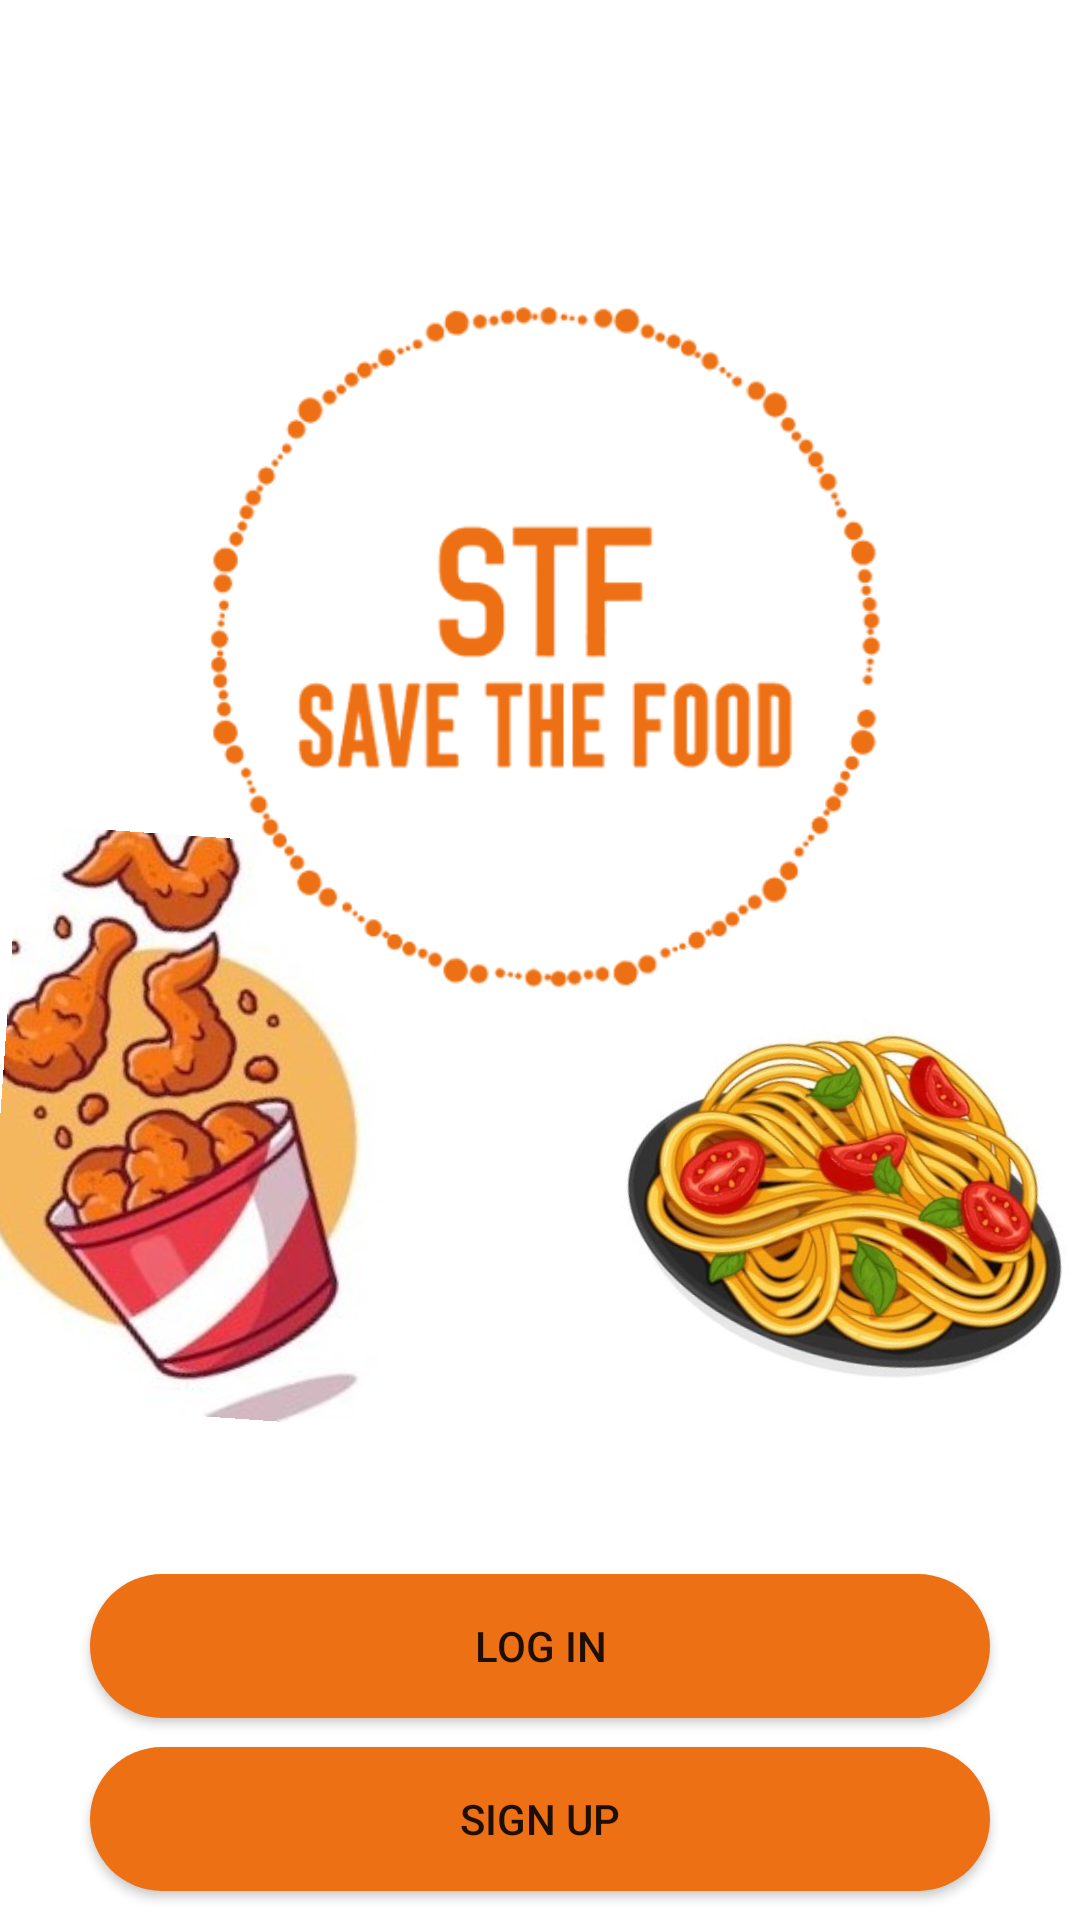

Layout XML and referenced resources for this Android screen:
<!-- AndroidManifest.xml: application theme Theme.SaveTheFood -->
<!-- res/layout/activity_main.xml -->
<?xml version="1.0" encoding="utf-8"?>
<androidx.constraintlayout.widget.ConstraintLayout xmlns:android="http://schemas.android.com/apk/res/android"
    xmlns:app="http://schemas.android.com/apk/res-auto"
    xmlns:tools="http://schemas.android.com/tools"
    android:layout_width="match_parent"
    android:layout_height="match_parent"

    tools:context=".MainActivity">


    <ImageView
        android:layout_width="150dp"
        android:layout_height="210dp"

        android:rotation="4"
        android:src="@drawable/_1"

        app:layout_constraintBottom_toBottomOf="parent"
        app:layout_constraintStart_toStartOf="parent"
        app:layout_constraintTop_toTopOf="parent"
        app:layout_constraintVertical_bias="0.63">

    </ImageView>


    <ImageView
        android:layout_width="151dp"
        android:layout_height="150dp"
        android:rotation="12"

        android:src="@drawable/_2"
        app:layout_constraintBottom_toBottomOf="parent"
        app:layout_constraintEnd_toEndOf="parent"
        app:layout_constraintHorizontal_bias="1.0"
        app:layout_constraintStart_toStartOf="parent"
        app:layout_constraintTop_toTopOf="parent"
        app:layout_constraintVertical_bias="0.65999997">

    </ImageView>

    <ImageView
        android:id="@+id/imageView"
        android:layout_width="wrap_content"
        android:layout_height="wrap_content"
        android:src="@drawable/stf_logo"
        android:tint="@color/orange"
        app:layout_constraintEnd_toEndOf="parent"
        app:layout_constraintHorizontal_bias="0.0"

        app:layout_constraintStart_toStartOf="parent"
        app:layout_constraintTop_toTopOf="parent"
        tools:ignore="UseAppTint" />

    <Button
        android:id="@+id/button_Login"
        android:layout_width="300dp"
        android:layout_height="wrap_content"
        android:background="@drawable/radius_button"
        android:text="@string/log_in"
        app:layout_constraintBottom_toBottomOf="parent"
        app:layout_constraintEnd_toEndOf="parent"
        app:layout_constraintStart_toStartOf="parent"
        app:layout_constraintTop_toBottomOf="@+id/imageView"
        app:layout_constraintVertical_bias="0.58000004"></Button>

    <Button
        android:id="@+id/button_signup"
        android:layout_width="300dp"
        android:layout_height="wrap_content"
        android:background="@drawable/radius_button"
        android:text="@string/sign_up"
        app:layout_constraintBottom_toBottomOf="parent"
        app:layout_constraintEnd_toEndOf="parent"
        app:layout_constraintStart_toStartOf="parent"
        app:layout_constraintTop_toBottomOf="@+id/button_Login">

    </Button>

</androidx.constraintlayout.widget.ConstraintLayout>
<!-- resources referenced by this layout -->
<resources>
  <color name="orange">#ED7014</color>
  <!-- drawable _1: jpg bitmap (drawable, 44484 bytes) -->
  <!-- drawable _2: jpg bitmap (drawable, 61951 bytes) -->
  <!-- drawable radius_button (drawable) -->
  <?xml version="1.0" encoding="utf-8"?>
  <shape xmlns:android="http://schemas.android.com/apk/res/android"
      android:shape="rectangle" android:padding="10dp">
      <solid android:color="@color/button_color"/>
      <corners android:radius="50dp"/>
  </shape>
  <!-- drawable stf_logo: png bitmap (drawable, 47642 bytes) -->
  <string name="log_in">log in</string>
  <string name="sign_up">sign up</string>
  <style name="Theme.SaveTheFood" parent="Theme.MaterialComponents.DayNight.DarkActionBar">
          
          <item name="colorPrimary">@color/reddeep</item>
          <item name="colorPrimaryVariant">@color/red</item>
          <item name="colorOnPrimary">@color/white</item>
          
          <item name="colorSecondary">@color/teal_200</item>
          <item name="colorSecondaryVariant">@color/teal_700</item>
          <item name="colorOnSecondary">@color/black</item>
          
          <item name="android:statusBarColor" tools:targetApi="l">?attr/colorPrimaryVariant</item>
          
          <item name="bottomSheetDialogTheme">@style/AppBottomSheetDialogTheme</item>
      </style>
  <color name="button_color">#ED7014</color>
  <color name="reddeep">#D0312D</color>
  <color name="red">#900603</color>
  <color name="white">#FFFFFFFF</color>
  <color name="teal_200">#FF03DAC5</color>
  <color name="teal_700">#FF018786</color>
  <color name="black">#FF000000</color>
  <style name="AppBottomSheetDialogTheme" parent="Theme.Design.Light.BottomSheetDialog">
          <item name="bottomSheetStyle">@style/AppModalStyle</item>
      </style>
  <style name="AppModalStyle" parent="Widget.Design.BottomSheet.Modal">
          <item name="colorPrimary">@color/reddeep</item>
          <item name="colorPrimaryVariant">@color/red</item>
          <item name="android:background">@drawable/round_bg</item>
      </style>
</resources>
